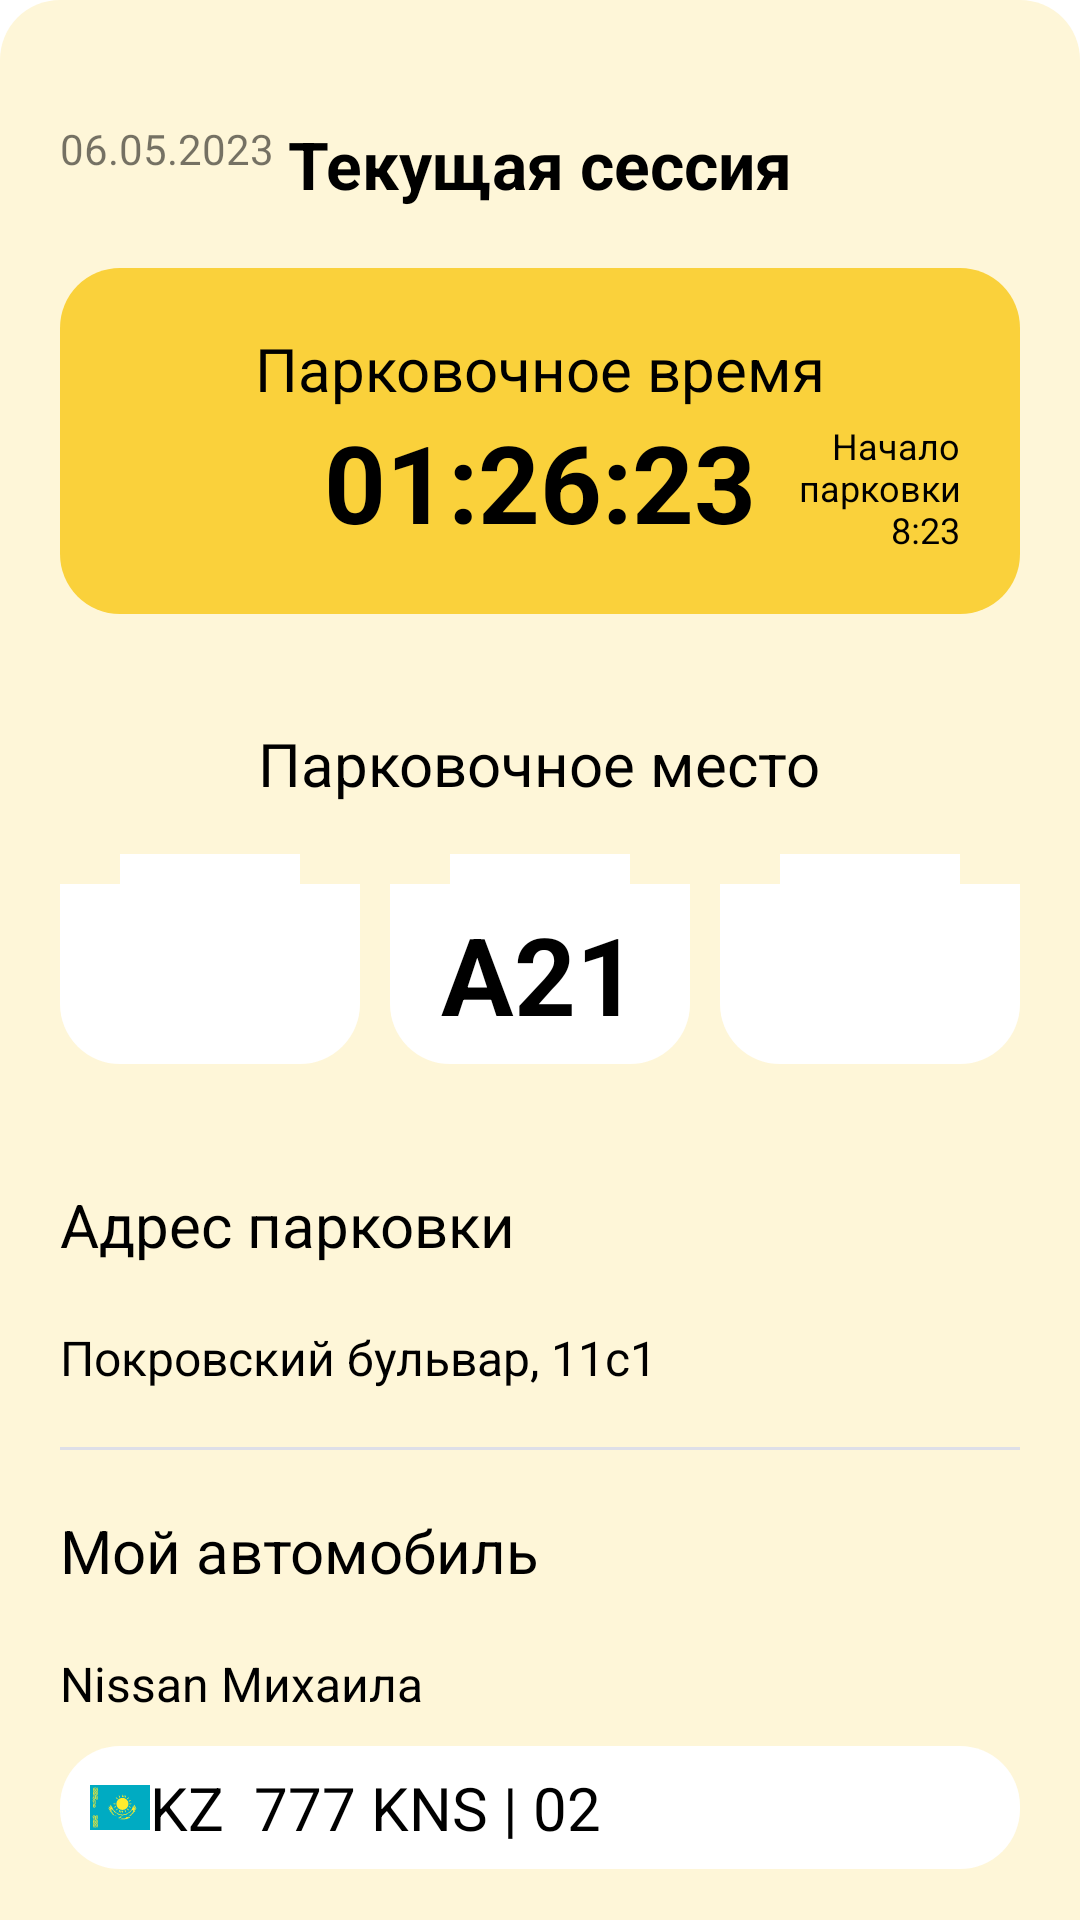

Android layout source for this screen:
<!-- AndroidManifest.xml: application theme Theme.AParking -->
<!-- res/layout/fragment_session_current.xml -->
<?xml version="1.0" encoding="utf-8"?>
<androidx.constraintlayout.widget.ConstraintLayout xmlns:android="http://schemas.android.com/apk/res/android"
    xmlns:app="http://schemas.android.com/apk/res-auto"
    xmlns:tools="http://schemas.android.com/tools"
    android:layout_width="match_parent"
    android:layout_height="match_parent"
    android:background="@drawable/holder_rounded_top_yellow"
    android:paddingTop="40dp">

    <TextView
        android:id="@+id/current_date"
        android:layout_width="wrap_content"
        android:layout_height="wrap_content"
        android:text="@string/current_session_date"
        android:textSize="14sp"
        android:layout_marginStart="20dp"
        app:layout_constraintStart_toStartOf="parent"
        app:layout_constraintTop_toTopOf="parent" />

    <TextView
        android:id="@+id/textView2"
        android:layout_width="wrap_content"
        android:layout_height="wrap_content"
        android:text="@string/current_session_header"
        android:textColor="@color/black"
        android:textSize="22sp"
        android:textStyle="bold"
        app:layout_constraintEnd_toEndOf="parent"
        app:layout_constraintStart_toStartOf="parent"
        app:layout_constraintTop_toTopOf="parent" />

    <ScrollView
        android:layout_width="match_parent"
        android:layout_height="0dp"
        app:layout_constraintBottom_toBottomOf="parent"
        app:layout_constraintTop_toBottomOf="@+id/textView2">
        <androidx.constraintlayout.widget.ConstraintLayout
            android:layout_width="match_parent"
            android:layout_height="match_parent">

            <androidx.constraintlayout.widget.ConstraintLayout
                android:id="@+id/constraintLayout"
                android:layout_width="match_parent"
                android:layout_height="wrap_content"
                android:layout_marginHorizontal="20dp"
                android:layout_marginTop="20dp"
                android:background="@drawable/holder_rounded_orange"
                android:padding="20dp"
                app:layout_constraintTop_toTopOf="parent"
                tools:layout_editor_absoluteX="20dp">

                <TextView
                    android:id="@+id/textView3"
                    android:layout_width="wrap_content"
                    android:layout_height="wrap_content"
                    android:text="@string/current_parking_time"
                    android:textColor="@color/black"
                    android:textSize="20sp"
                    app:layout_constraintBottom_toTopOf="@+id/current_session_time"
                    app:layout_constraintEnd_toEndOf="parent"
                    app:layout_constraintHorizontal_bias="0.5"
                    app:layout_constraintStart_toStartOf="parent"
                    app:layout_constraintTop_toTopOf="parent" />

                <TextView
                    android:id="@+id/current_session_time"
                    android:layout_width="wrap_content"
                    android:layout_height="wrap_content"
                    android:text="@string/current_session_time"
                    android:textColor="@color/black"
                    android:textSize="36sp"
                    android:textStyle="bold"
                    app:layout_constraintBottom_toBottomOf="parent"
                    app:layout_constraintEnd_toEndOf="parent"
                    app:layout_constraintHorizontal_bias="0.5"
                    app:layout_constraintStart_toStartOf="parent"
                    app:layout_constraintTop_toBottomOf="@+id/textView3" />

                <TextView
                    android:layout_width="60dp"
                    android:layout_height="wrap_content"
                    android:text="Начало парковки 8:23"
                    android:textAlignment="viewEnd"
                    android:textColor="@color/black"
                    android:textSize="12sp"
                    app:layout_constraintBottom_toBottomOf="parent"
                    app:layout_constraintEnd_toEndOf="parent" />
            </androidx.constraintlayout.widget.ConstraintLayout>

            <include
                android:id="@+id/parking_place"
                layout="@layout/holder_parking_place"
                android:layout_width="match_parent"
                android:layout_height="wrap_content"
                android:layout_marginTop="20dp"
                android:layout_marginHorizontal="20dp"
                app:layout_constraintEnd_toEndOf="parent"
                app:layout_constraintStart_toStartOf="parent"
                app:layout_constraintTop_toBottomOf="@+id/constraintLayout" />

            <LinearLayout
                android:id="@+id/address_block"
                android:layout_width="match_parent"
                android:layout_height="wrap_content"
                android:orientation="vertical"
                android:paddingVertical="10dp"
                android:layout_marginTop="20dp"
                android:layout_marginHorizontal="20dp"
                android:background="@drawable/bottom_border_yellow"
                app:layout_constraintTop_toBottomOf="@+id/parking_place">

                <TextView
                    android:layout_width="wrap_content"
                    android:layout_height="wrap_content"
                    android:layout_marginVertical="10dp"
                    android:text="@string/parking_address"
                    android:textColor="@color/black"
                    android:textSize="20sp" />

                <TextView
                    android:id="@+id/address"
                    android:layout_width="wrap_content"
                    android:layout_height="wrap_content"
                    android:layout_marginVertical="10dp"
                    android:text="Покровский бульвар, 11с1"
                    android:textColor="@color/black"
                    android:textSize="16sp" />
            </LinearLayout>

            <LinearLayout
                android:id="@+id/linearLayout"
                android:layout_width="match_parent"
                android:layout_height="wrap_content"
                android:layout_marginHorizontal="20dp"
                android:orientation="vertical"
                android:paddingVertical="10dp"
                app:layout_constraintTop_toBottomOf="@+id/address_block"
                tools:layout_editor_absoluteX="20dp">

                <TextView
                    android:layout_width="wrap_content"
                    android:layout_height="wrap_content"
                    android:layout_marginVertical="10dp"
                    android:text="@string/my_car"
                    android:textColor="@color/black"
                    android:textSize="20sp" />

                <TextView
                    android:id="@+id/work_hours"
                    android:layout_width="wrap_content"
                    android:layout_height="wrap_content"
                    android:layout_marginVertical="10dp"
                    android:text="Nissan Михаила"
                    android:textColor="@color/black"
                    android:textSize="16sp" />

                <LinearLayout
                    android:id="@+id/carNumberLayout"
                    android:layout_width="match_parent"
                    android:layout_height="wrap_content"
                    android:background="@drawable/holder_rounded_white"
                    android:gravity="center_vertical"
                    android:orientation="horizontal"
                    android:paddingStart="10dp"
                    android:paddingTop="7dp"
                    android:paddingEnd="10dp"
                    android:paddingBottom="7dp"
                    app:layout_constraintBottom_toBottomOf="@id/locationButton"
                    app:layout_constraintEnd_toStartOf="@id/locationButton"
                    app:layout_constraintStart_toEndOf="@id/routeButton"
                    app:layout_constraintTop_toTopOf="@id/locationButton">

                    <ImageView
                        android:id="@+id/flagImage"
                        android:layout_width="20dp"
                        android:layout_height="15dp"
                        android:src="@drawable/ic_flag_kz" />

                    <TextView
                        android:id="@+id/carNumber"
                        android:layout_width="wrap_content"
                        android:layout_height="wrap_content"
                        android:layout_marginEnd="10dp"
                        android:gravity="center"
                        android:text="KZ  777 KNS | 02"
                        android:textColor="@color/black"
                        android:textSize="20sp" />
                </LinearLayout>
            </LinearLayout>
        </androidx.constraintlayout.widget.ConstraintLayout>
    </ScrollView>
</androidx.constraintlayout.widget.ConstraintLayout>
<!-- res/layout/holder_parking_place.xml (included above) -->
<?xml version="1.0" encoding="utf-8"?>
<LinearLayout xmlns:android="http://schemas.android.com/apk/res/android"
    android:layout_width="match_parent"
    android:layout_height="wrap_content"
    xmlns:app="http://schemas.android.com/apk/res-auto"
    android:orientation="vertical">
    <LinearLayout
        android:layout_width="match_parent"
        android:layout_height="60dp"
        android:gravity="center"
        android:background="@drawable/holder_rounded_top_white">
        <TextView
            android:layout_width="wrap_content"
            android:layout_height="wrap_content"
            android:text="@string/parking_place"
            android:textColor="@color/black"
            android:textSize="20sp"/>
    </LinearLayout>
    <LinearLayout
        android:layout_width="match_parent"
        android:layout_height="wrap_content">
        <androidx.constraintlayout.widget.ConstraintLayout
            android:id="@+id/complex_block1"
            android:layout_width="0dp"
            android:layout_weight="1"
            android:layout_height="wrap_content">
            <LinearLayout
                android:id="@+id/complex_stick1"
                android:layout_width="match_parent"
                android:layout_height="10dp"
                android:background="@color/white"
                android:orientation="vertical"
                app:layout_constraintTop_toTopOf="@id/complex_block1"
                android:layout_marginHorizontal="20dp"/>
            <LinearLayout
                android:layout_width="match_parent"
                android:layout_height="60dp"
                android:background="@drawable/holder_rounded_bottom_white"
                app:layout_constraintTop_toBottomOf="@id/complex_stick1"/>
        </androidx.constraintlayout.widget.ConstraintLayout>
        <androidx.constraintlayout.widget.ConstraintLayout
            android:id="@+id/complex_block2"
            android:layout_width="0dp"
            android:layout_weight="1"
            android:layout_marginHorizontal="10dp"
            android:layout_height="wrap_content">
            <LinearLayout
                android:id="@+id/complex_stick2"
                android:layout_width="match_parent"
                android:layout_height="10dp"
                android:background="@color/white"
                android:orientation="vertical"
                app:layout_constraintTop_toTopOf="@id/complex_block2"
                android:layout_marginHorizontal="20dp"/>
            <LinearLayout
                android:layout_width="match_parent"
                android:layout_height="60dp"
                android:gravity="center"
                android:background="@drawable/holder_rounded_bottom_white"

                app:layout_constraintTop_toBottomOf="@id/complex_stick2">
                <TextView
                    android:id="@+id/spot_number"
                    android:layout_width="wrap_content"
                    android:layout_height="wrap_content"
                    android:text="A21"
                    android:textColor="@color/black"
                    android:textSize="36sp"
                    android:textStyle="bold" />
            </LinearLayout>
        </androidx.constraintlayout.widget.ConstraintLayout>
        <androidx.constraintlayout.widget.ConstraintLayout
            android:id="@+id/complex_block3"
            android:layout_width="0dp"
            android:layout_weight="1"
            android:layout_height="wrap_content">
            <LinearLayout
                android:id="@+id/complex_stick3"
                android:layout_width="match_parent"
                android:layout_height="10dp"
                android:background="@color/white"
                android:orientation="vertical"
                app:layout_constraintTop_toTopOf="@id/complex_block3"
                android:layout_marginHorizontal="20dp"/>
            <LinearLayout
                android:layout_width="match_parent"
                android:layout_height="60dp"
                android:background="@drawable/holder_rounded_bottom_white"
                app:layout_constraintTop_toBottomOf="@id/complex_stick3"/>
        </androidx.constraintlayout.widget.ConstraintLayout>
    </LinearLayout>
</LinearLayout>
<!-- resources referenced by this layout -->
<resources>
  <color name="black">#FF000000</color>
  <color name="white">#FFFFFFFF</color>
  <!-- drawable bottom_border_yellow (drawable) -->
  <?xml version="1.0" encoding="utf-8"?>
  <layer-list xmlns:android="http://schemas.android.com/apk/res/android" >
      <item>
          <shape
              android:shape="rectangle">
              <stroke android:width="1dp" android:color="@color/gray" />
              <solid android:color="@color/transparent" />
  
          </shape>
      </item>
  
      <item android:bottom="1dp">
          <shape
              android:shape="rectangle">
              <stroke android:width="1dp" android:color="@color/beige" />
              <solid android:color="@color/beige" />
          </shape>
      </item>
  
  </layer-list>
  <!-- drawable holder_rounded_bottom_white (drawable) -->
  <?xml version="1.0" encoding="utf-8"?>
  <shape xmlns:android="http://schemas.android.com/apk/res/android"
      android:shape="rectangle">
      <solid
          android:color="@color/white" />
      <corners android:bottomLeftRadius="20dp" android:bottomRightRadius="20dp"/>
  </shape>
  <!-- drawable holder_rounded_orange (drawable) -->
  <?xml version="1.0" encoding="utf-8"?>
  <shape xmlns:android="http://schemas.android.com/apk/res/android"
      android:shape="rectangle">
      <solid
          android:color="@color/yellow" />
      <corners android:radius="20dp"/>
  </shape>
  <!-- drawable holder_rounded_top_yellow (drawable) -->
  <?xml version="1.0" encoding="utf-8"?>
  <shape xmlns:android="http://schemas.android.com/apk/res/android"
      android:shape="rectangle">
      <solid
          android:color="@color/beige" />
      <corners android:topLeftRadius="20dp" android:topRightRadius="20dp"/>
  </shape>
  <!-- drawable holder_rounded_white (drawable) -->
  <?xml version="1.0" encoding="utf-8"?>
  <shape xmlns:android="http://schemas.android.com/apk/res/android"
      android:shape="rectangle">
      <solid
          android:color="@color/white" />
      <corners android:radius="20dp"/>
  </shape>
  <!-- drawable ic_flag_kz: vector/xml drawable (drawable, 21334 chars, omitted) -->
  <string name="current_parking_time">Парковочное время</string>
  <string name="current_session_date">06.05.2023</string>
  <string name="current_session_header">Текущая сессия</string>
  <string name="current_session_time">01:26:23</string>
  <string name="my_car">Мой автомобиль</string>
  <string name="parking_address">Адрес парковки</string>
  <string name="parking_place">Парковочное место</string>
  <style name="Theme.AParking" parent="Theme.MaterialComponents.DayNight.DarkActionBar">
          
          <item name="colorPrimary">@color/yellow</item>
          <item name="colorPrimaryVariant">@color/yellow</item>
          <item name="colorOnPrimary">@color/white</item>
          
          <item name="colorSecondary">@color/teal_200</item>
          <item name="colorSecondaryVariant">@color/teal_700</item>
          <item name="colorOnSecondary">@color/black</item>
          
          <item name="android:statusBarColor" tools:targetApi="l">?attr/colorPrimaryVariant</item>
          
      </style>
  <color name="gray">#DEDFE8</color>
  <color name="transparent">#00000000</color>
  <color name="beige">#FEF6D8</color>
  <color name="yellow">#FAD13B</color>
  <color name="teal_200">#FF03DAC5</color>
  <color name="teal_700">#FF018786</color>
</resources>
